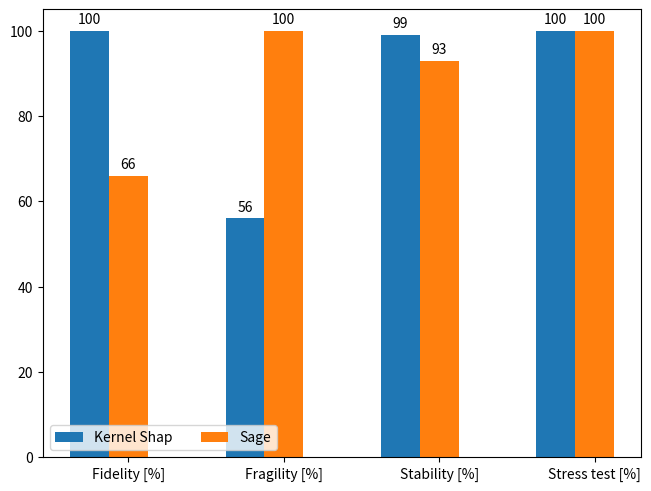

Recreate this plot in Python.
import pandas as pd
# df = pd.DataFrame([[],
#               []],
#              columns=,
#              index = ['', ''],
#              )

import matplotlib.pyplot as plt
import numpy as np

species = ['Fidelity [%]', 'Fragility [%]', 'Stability [%]', 'Stress test [%]',]#  'Time per\nTest [Sec]', 'Portability']
penguin_means = {
    'Kernel Shap': (100, 56, 99, 100),  # , 121, 10),
    'Sage': (66, 100, 93, 100),  # , 18, 9),
}

x = np.arange(len(species))  # the label locations
width = 0.25  # the width of the bars
multiplier = 0

fig, ax = plt.subplots(layout='constrained')

for attribute, measurement in penguin_means.items():
    offset = width * multiplier
    rects = ax.bar(x + offset, measurement, width, label=attribute)
    ax.bar_label(rects, padding=3)
    multiplier += 1

# ax.set_ylabel('Length (mm)')
ax.set_xticks(x + width, species)
ax.legend(loc='lower left', ncols=2)
# ax.set_ylim(0, 250)

plt.show()
